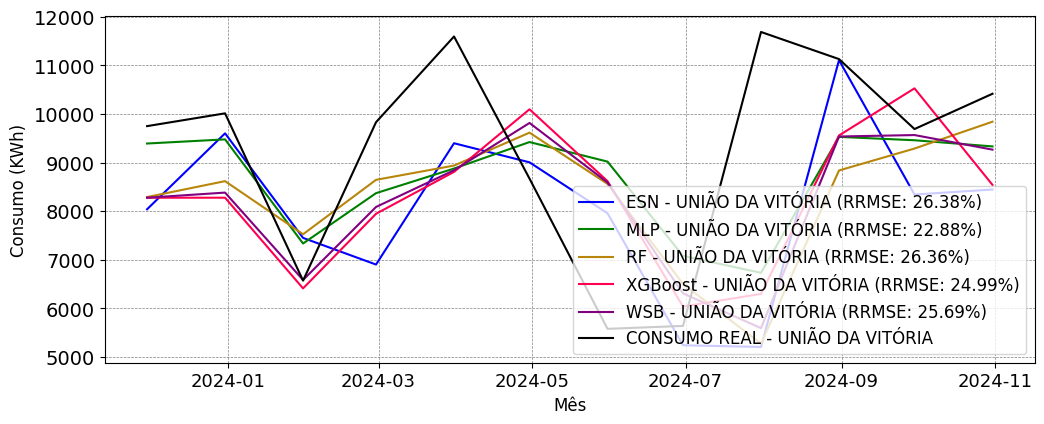

Values plotted in this chart, from the file beside it:
; MAPE; RRMSE
ESN; 0.1881; 0.2638
MLP; 0.187; 0.2288
RF; 0.2026; 0.2636
XGBoost; 0.2024; 0.2499
WSB; 0.1924; 0.2569
